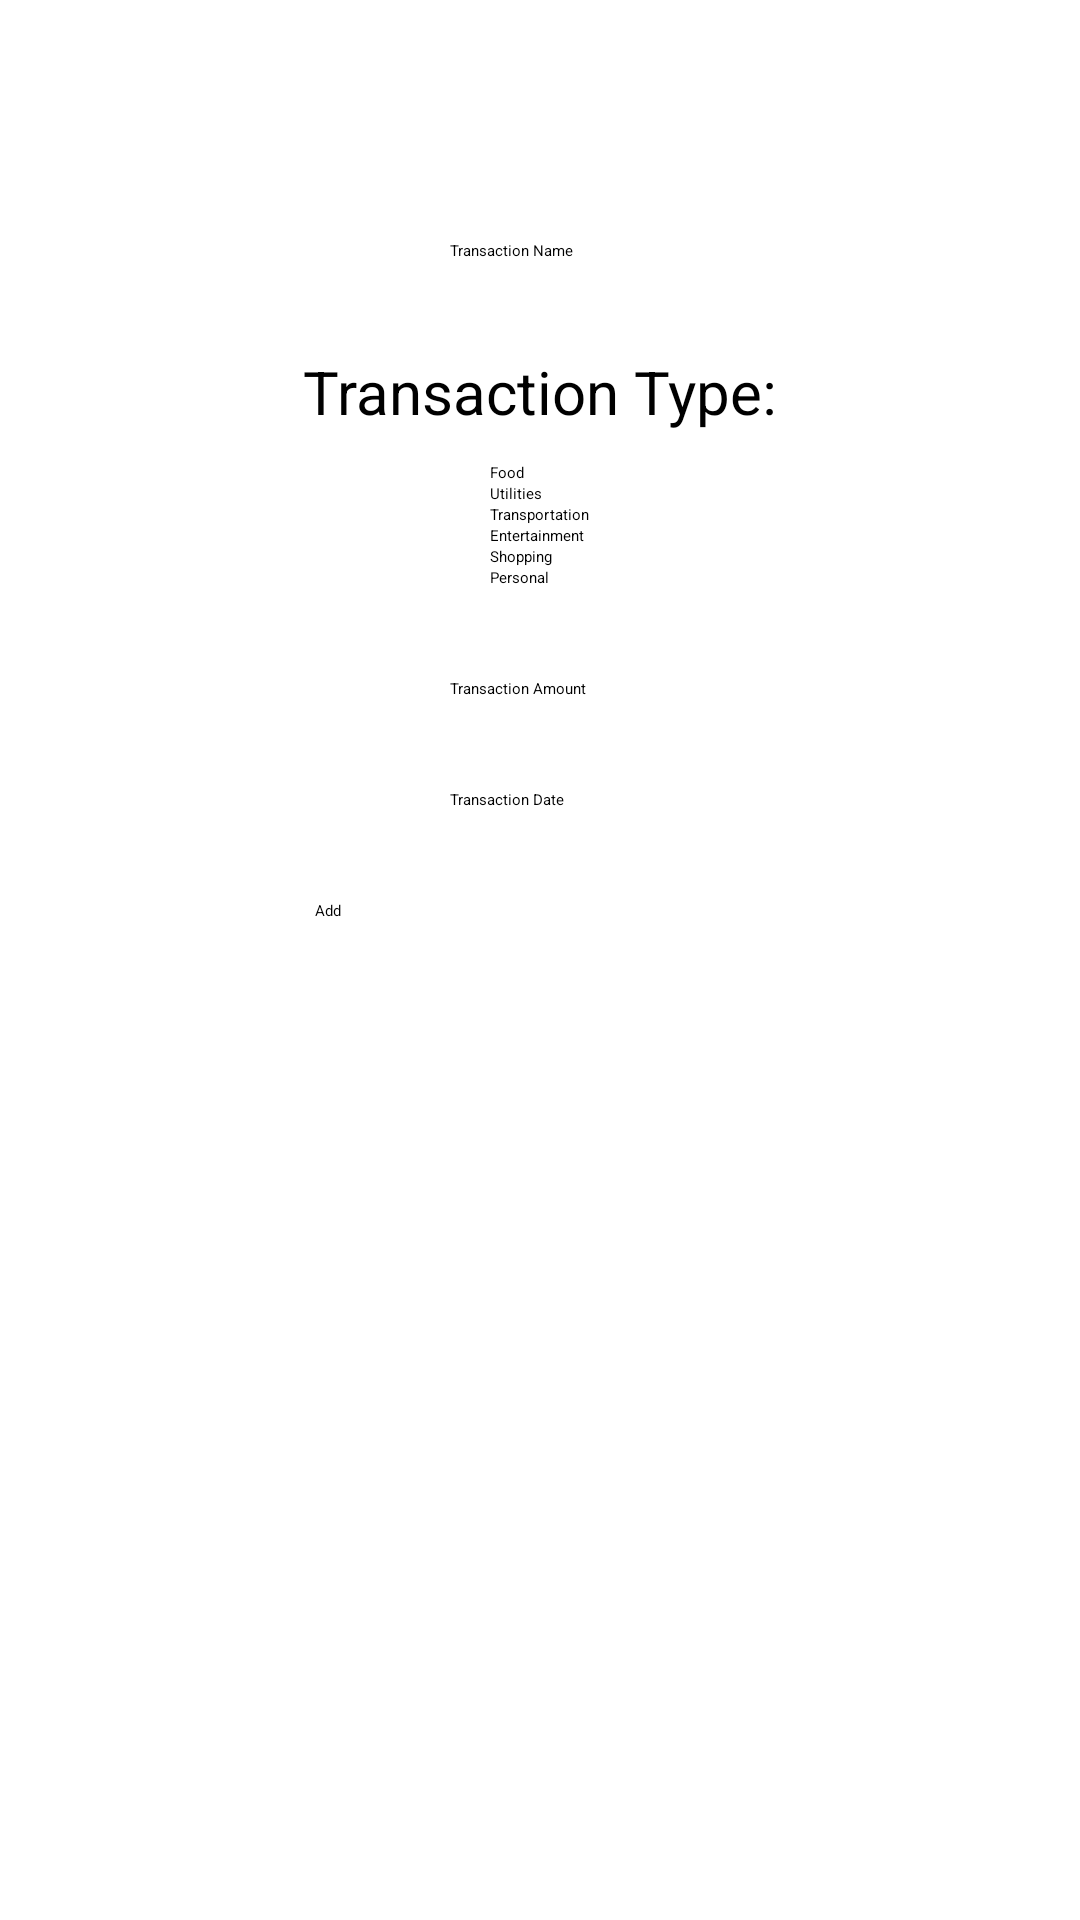

Layout XML and referenced resources for this Android screen:
<!-- AndroidManifest.xml: application theme Theme.CourseProject -->
<!-- res/layout/add_transaction.xml -->
<?xml version="1.0" encoding="utf-8"?>
<androidx.constraintlayout.widget.ConstraintLayout xmlns:android="http://schemas.android.com/apk/res/android"
    xmlns:app="http://schemas.android.com/apk/res-auto"
    xmlns:tools="http://schemas.android.com/tools"
    android:layout_width="match_parent"
    android:layout_height="match_parent">

    <ScrollView
        android:layout_width="match_parent"
        android:layout_height="wrap_content"
        android:layout_marginTop="50dp"
        app:layout_constraintEnd_toEndOf="parent"
        app:layout_constraintStart_toStartOf="parent"
        app:layout_constraintTop_toTopOf="parent">

        <LinearLayout
            android:layout_width="match_parent"
            android:layout_height="wrap_content"
            android:layout_gravity="center"
            android:gravity="center"
            android:orientation="vertical">

            <EditText
                android:id="@+id/transactionName"
                android:layout_width="wrap_content"
                android:layout_height="wrap_content"
                android:layout_gravity="center_horizontal|center_vertical"
                android:layout_marginTop="30dp"
                android:layout_marginBottom="30dp"
                android:ems="10"
                android:hint="Transaction Name"
                android:inputType="textPersonName" />

            <TextView
                android:id="@+id/textView5"
                android:layout_width="wrap_content"
                android:layout_height="wrap_content"
                android:layout_marginBottom="10dp"
                android:text="Transaction Type:"
                android:textSize="20sp" />

            <RadioGroup
                android:id="@+id/transCategoryRadioGroup"
                android:layout_width="wrap_content"
                android:layout_height="wrap_content"
                android:layout_marginBottom="30dp"
                android:orientation="vertical">

                <RadioButton
                    android:id="@+id/foodRadioButton"
                    android:layout_width="match_parent"
                    android:layout_height="wrap_content"
                    android:text="Food" />

                <RadioButton
                    android:id="@+id/utilitiesRadioButton"
                    android:layout_width="match_parent"
                    android:layout_height="wrap_content"
                    android:text="Utilities" />

                <RadioButton
                    android:id="@+id/transportRadioButton"
                    android:layout_width="match_parent"
                    android:layout_height="wrap_content"
                    android:text="Transportation" />

                <RadioButton
                    android:id="@+id/entertainRadioButton"
                    android:layout_width="match_parent"
                    android:layout_height="wrap_content"
                    android:text="Entertainment" />

                <RadioButton
                    android:id="@+id/shoppingRadioButton"
                    android:layout_width="match_parent"
                    android:layout_height="wrap_content"
                    android:text="Shopping" />

                <RadioButton
                    android:id="@+id/personalRadioButton"
                    android:layout_width="match_parent"
                    android:layout_height="wrap_content"
                    android:text="Personal" />
            </RadioGroup>

            <EditText
                android:id="@+id/transactionAmount"
                android:layout_width="wrap_content"
                android:layout_height="wrap_content"
                android:layout_marginBottom="30dp"
                android:ems="10"
                android:hint="Transaction Amount"
                android:inputType="numberDecimal" />

            <EditText
                android:id="@+id/transactionDate"
                android:layout_width="wrap_content"
                android:layout_height="wrap_content"
                android:layout_marginBottom="30dp"
                android:ems="10"
                android:hint="Transaction Date"
                android:inputType="date" />

            <Button
                android:id="@+id/addTransactionButton"
                android:layout_width="150dp"
                android:layout_height="55dp"
                android:layout_marginBottom="30dp"
                android:text="Add" />

        </LinearLayout>
    </ScrollView>

</androidx.constraintlayout.widget.ConstraintLayout>
<!-- resources referenced by this layout -->
<resources>
  <style name="Theme.CourseProject" parent="Theme.MaterialComponents.DayNight.DarkActionBar">
          
          <item name="colorPrimary">#FFC46C</item>
          <item name="colorPrimaryVariant">#FFC46C</item>
          <item name="colorOnPrimary">#000000</item>
          
          <item name="colorSecondary">#FFC46C</item>
          <item name="colorSecondaryVariant">#FFC46C</item>
          <item name="colorOnSecondary">#000000</item>
          
          <item name="android:statusBarColor" tools:targetApi="l">?attr/colorPrimaryVariant</item>
          
      </style>
</resources>
